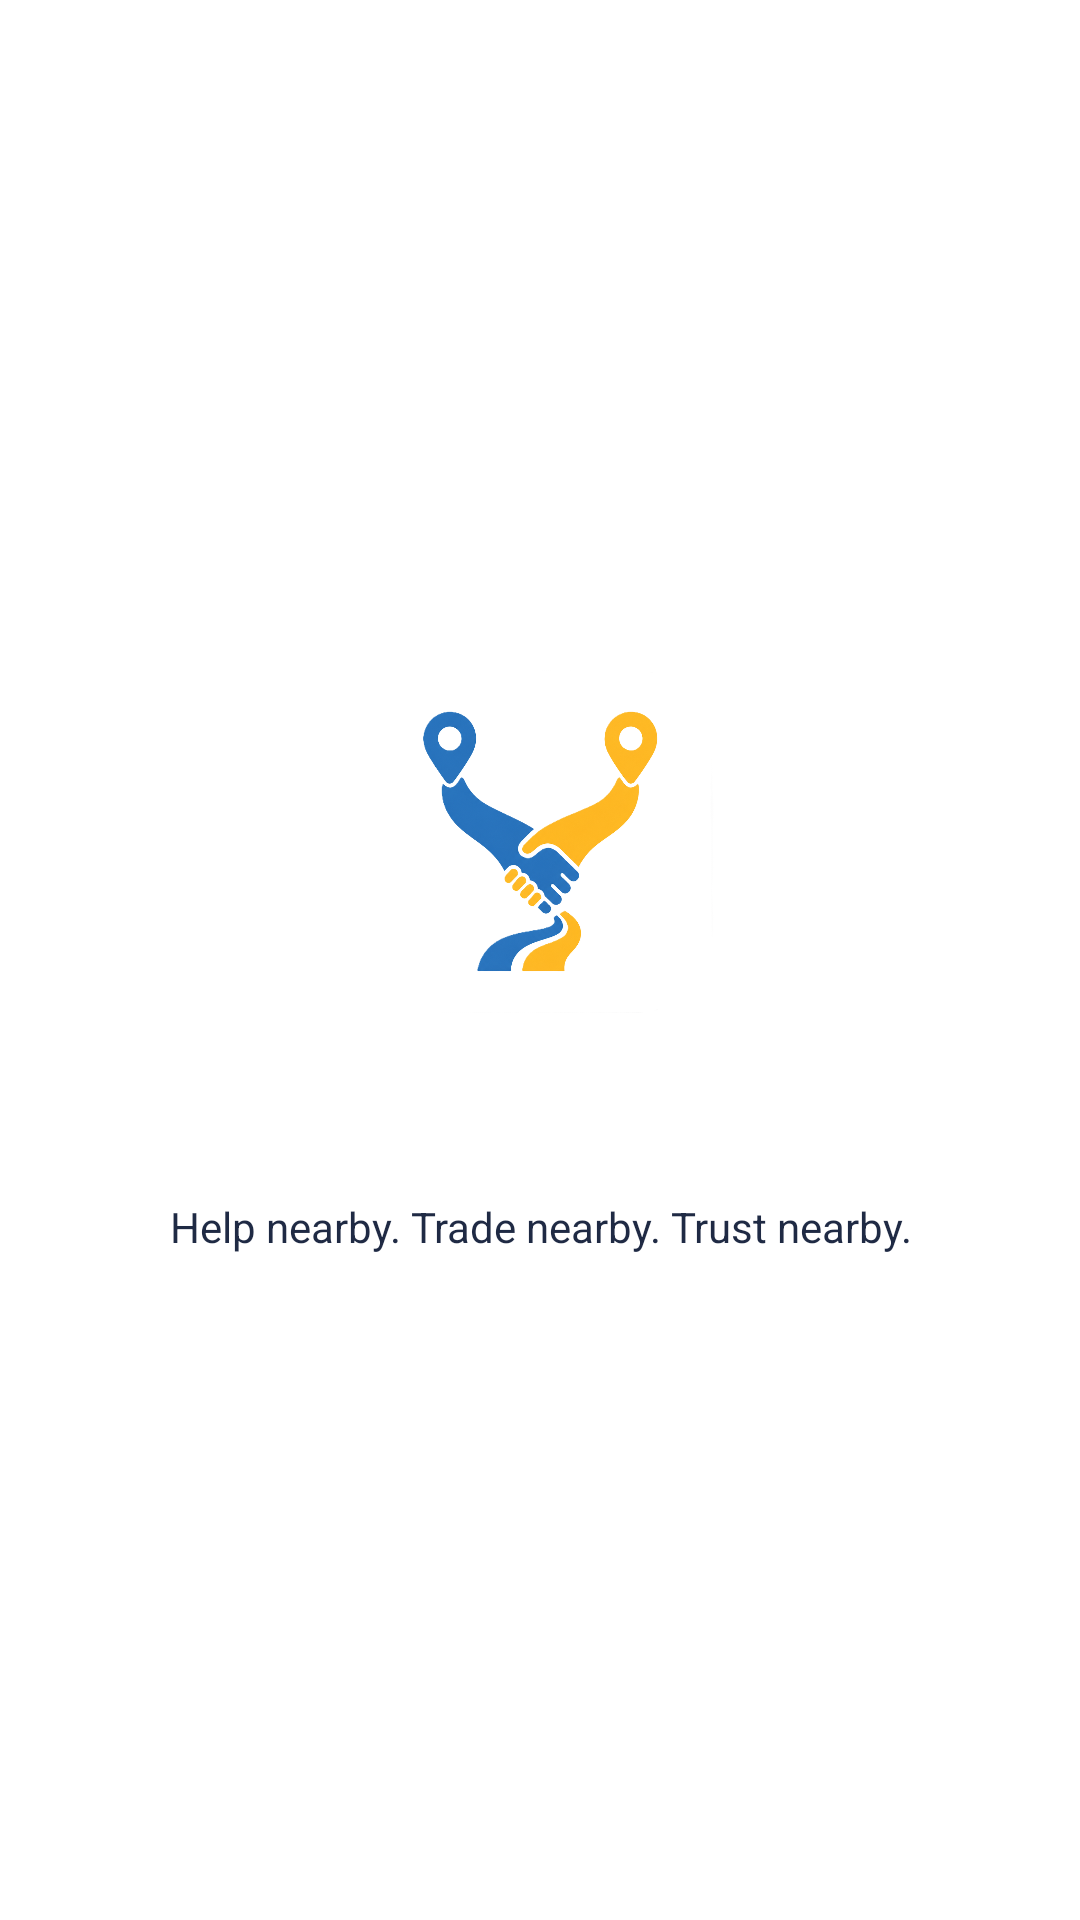

Android layout source for this screen:
<!-- AndroidManifest.xml: activity theme Theme.Yaluway -->
<!-- res/layout/activity_splash.xml -->
<?xml version="1.0" encoding="utf-8"?>
<FrameLayout xmlns:android="http://schemas.android.com/apk/res/android"
    android:layout_width="match_parent"
    android:layout_height="match_parent"
    android:background="@color/white">

    <LinearLayout
        android:layout_width="match_parent"
        android:layout_height="wrap_content"
        android:layout_gravity="center"
        android:gravity="center_horizontal"
        android:orientation="vertical"
        android:paddingStart="32dp"
        android:paddingEnd="32dp">

        <ImageView
            android:layout_width="118dp"
            android:layout_height="118dp"
            android:contentDescription="@string/brand_name"
            android:src="@drawable/yaluway_app_icon" />

        <ImageView
            android:layout_width="220dp"
            android:layout_height="48dp"
            android:layout_marginTop="8dp"
            android:contentDescription="@string/brand_name"
            android:src="@drawable/yaluway_wordmark"
            android:scaleType="fitCenter" />

        <TextView
            android:layout_width="match_parent"
            android:layout_height="wrap_content"
            android:layout_marginTop="4dp"
            android:gravity="center"
            android:text="@string/tagline"
            android:textColor="@color/yalu_navy"
            android:textSize="14sp" />
    </LinearLayout>
</FrameLayout>
<!-- resources referenced by this layout -->
<resources>
  <color name="white">#FFFFFFFF</color>
  <color name="yalu_navy">#1F2A44</color>
  <!-- drawable yaluway_app_icon: png bitmap (drawable-xxhdpi, 287292 bytes) -->
  <string name="brand_name">Yaluway</string>
  <string name="tagline">Help nearby. Trade nearby. Trust nearby.</string>
  <style name="Theme.Yaluway" parent="Base.Theme.Yaluway" />
  <style name="Base.Theme.Yaluway" parent="Theme.Material3.DayNight.NoActionBar">
          <item name="colorPrimary">@color/yalu_blue</item>
          <item name="colorOnPrimary">@color/white</item>
          <item name="colorSecondary">@color/yalu_yellow</item>
          <item name="android:statusBarColor">@color/white</item>
          <item name="android:windowLightStatusBar">true</item>
          <item name="android:windowBackground">@color/yalu_background</item>
          <item name="android:fontFamily">sans-serif</item>
      </style>
  <color name="yalu_blue">#2F6FED</color>
  <color name="yalu_yellow">#F5C518</color>
  <color name="yalu_background">#F7F8FA</color>
</resources>
